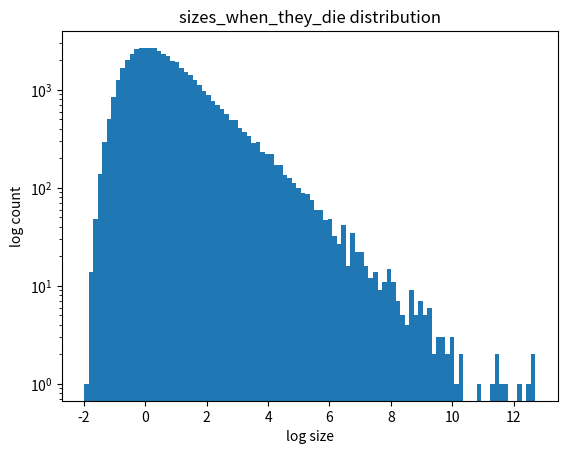
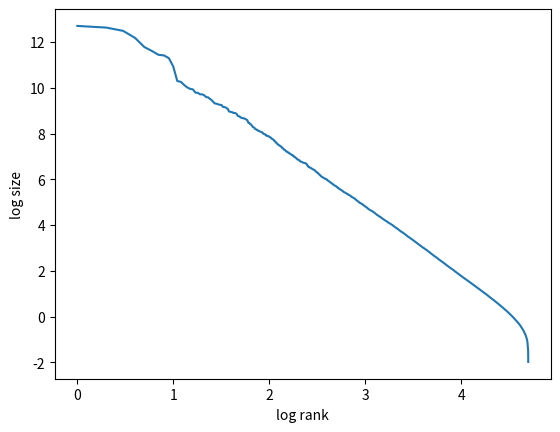

Recreate these plots in Python, in order.
import matplotlib.pyplot as plt
from numpy import log10, log, exp
import numpy as np
from numpy.random import exponential, multinomial, normal


N = 100000 # subjects

y = normal(size=N)
x = 1/(y * y * y)  # deterministic transform


plt.figure(1)
plt.title("sizes_when_they_die distribution")
# count, bins, ignored = plt.hist( sizes_when_they_die, bins=100)  #
count, bins, ignored = plt.hist(log10(x), bins=100)  #
# plt.xscale('log')
plt.yscale('log')
plt.xlabel("log size")
plt.ylabel("log count")

# # transform to rank
log_s = -np.sort(-log10(x))
rank = np.array(range(len(log_s))) + 1
log_rank = log10(rank)

plt.figure(2)
# plt.scatter(log_rank, log_s)
plt.plot(log_rank, log_s) #, 'yo', log_rank, poly1d_fn(log_rank), '--k')
plt.xlabel("log rank")
plt.ylabel("log size")


plt.show()
